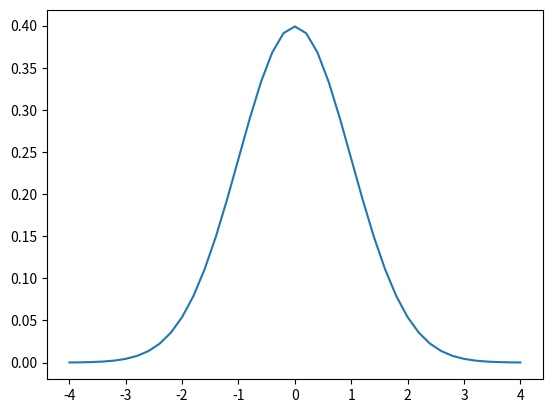

Python code for this plot:
'''
Exercise 5.3: Fill arrays; vectorized version
'''
import numpy as np
import matplotlib.pyplot as plt
x=np.linspace(-4,4,41)
y=(1./np.sqrt(2*np.pi))*np.exp(-0.5*x**2)
plt.plot(x,y)
plt.show()

